Run: headless pygame with SDL's dummy video driver; simulated clock (each Clock.tick advances the game by its frame time, no real sleeping); random seed 0; keys injected as events and as key.get_pressed() state; no mouse input.
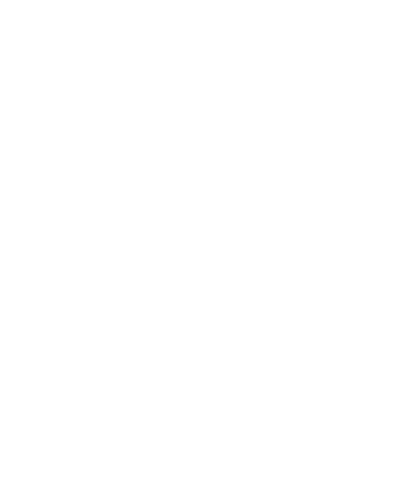
Frame 1 of 4 · flips 1–60 · no input
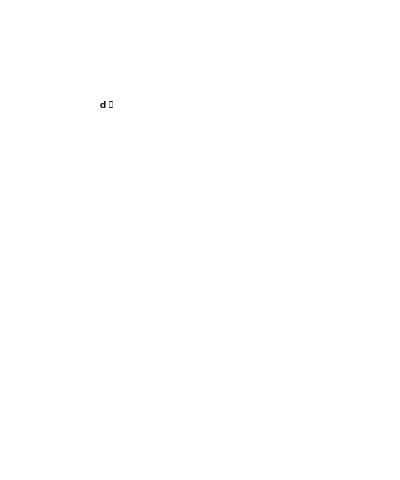
Frame 2 of 4 · flips 61–180 · tapped SPACE, RETURN · held RIGHT (→), D
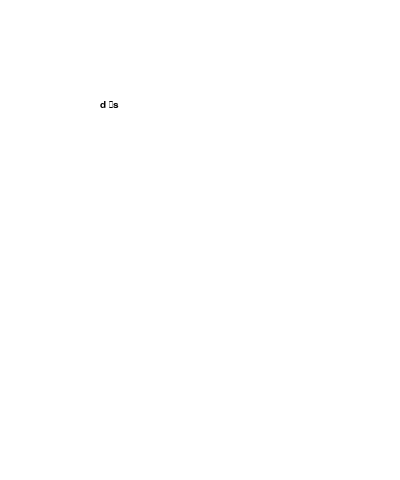
Frame 3 of 4 · flips 181–300 · held DOWN (↓), S
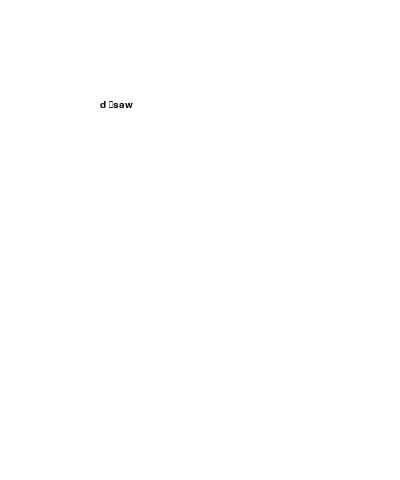
Frame 4 of 4 · flips 301–420 · held LEFT (←), A, UP (↑), W

The pygame program that drew these frames:

import pygame

pygame.init()

font15 = pygame.font.SysFont('berlinsansfbdemi', 15)

class InputBox():
    def __init__(self,font,color,posicion,maxlen):
        self.font = font
        self.color = color
        self.posicion = posicion
        self.contenido = ''
        self.maxlen = maxlen

    def render_box(self,superficie):
        superficie_texto = self.font.render(self.contenido,True,self.color)
        textorect = superficie_texto.get_rect()
        self.superficie = pygame.Surface((textorect.width,textorect.height))
        self.superficie.fill((0,0,0))
        self.superficie.blit(superficie_texto,(5,5))
        superficie.blit(superficie_texto,self.posicion)

    def escribir(self):
        for event in pygame.event.get():
            if event.type == pygame.KEYDOWN:
                if event.key == pygame.K_BACKSPACE:
                    self.contenido = self.contenido[:-1]
                else:
                    if len(self.contenido) < self.maxlen:
                        self.contenido += event.unicode

#Iniciando ventana
ancho_ventana=400
alto_ventana=480
window_size = (400,480)
screen = pygame.display.set_mode(size=window_size)
pygame.display.set_caption("Proyecto Programado")

ib = InputBox(font15,(0,0,0),(100,100),10)

while True:

    screen.fill((255,255,255))

    
    ib.escribir()
    ib.render_box(screen)

    pygame.display.update()
